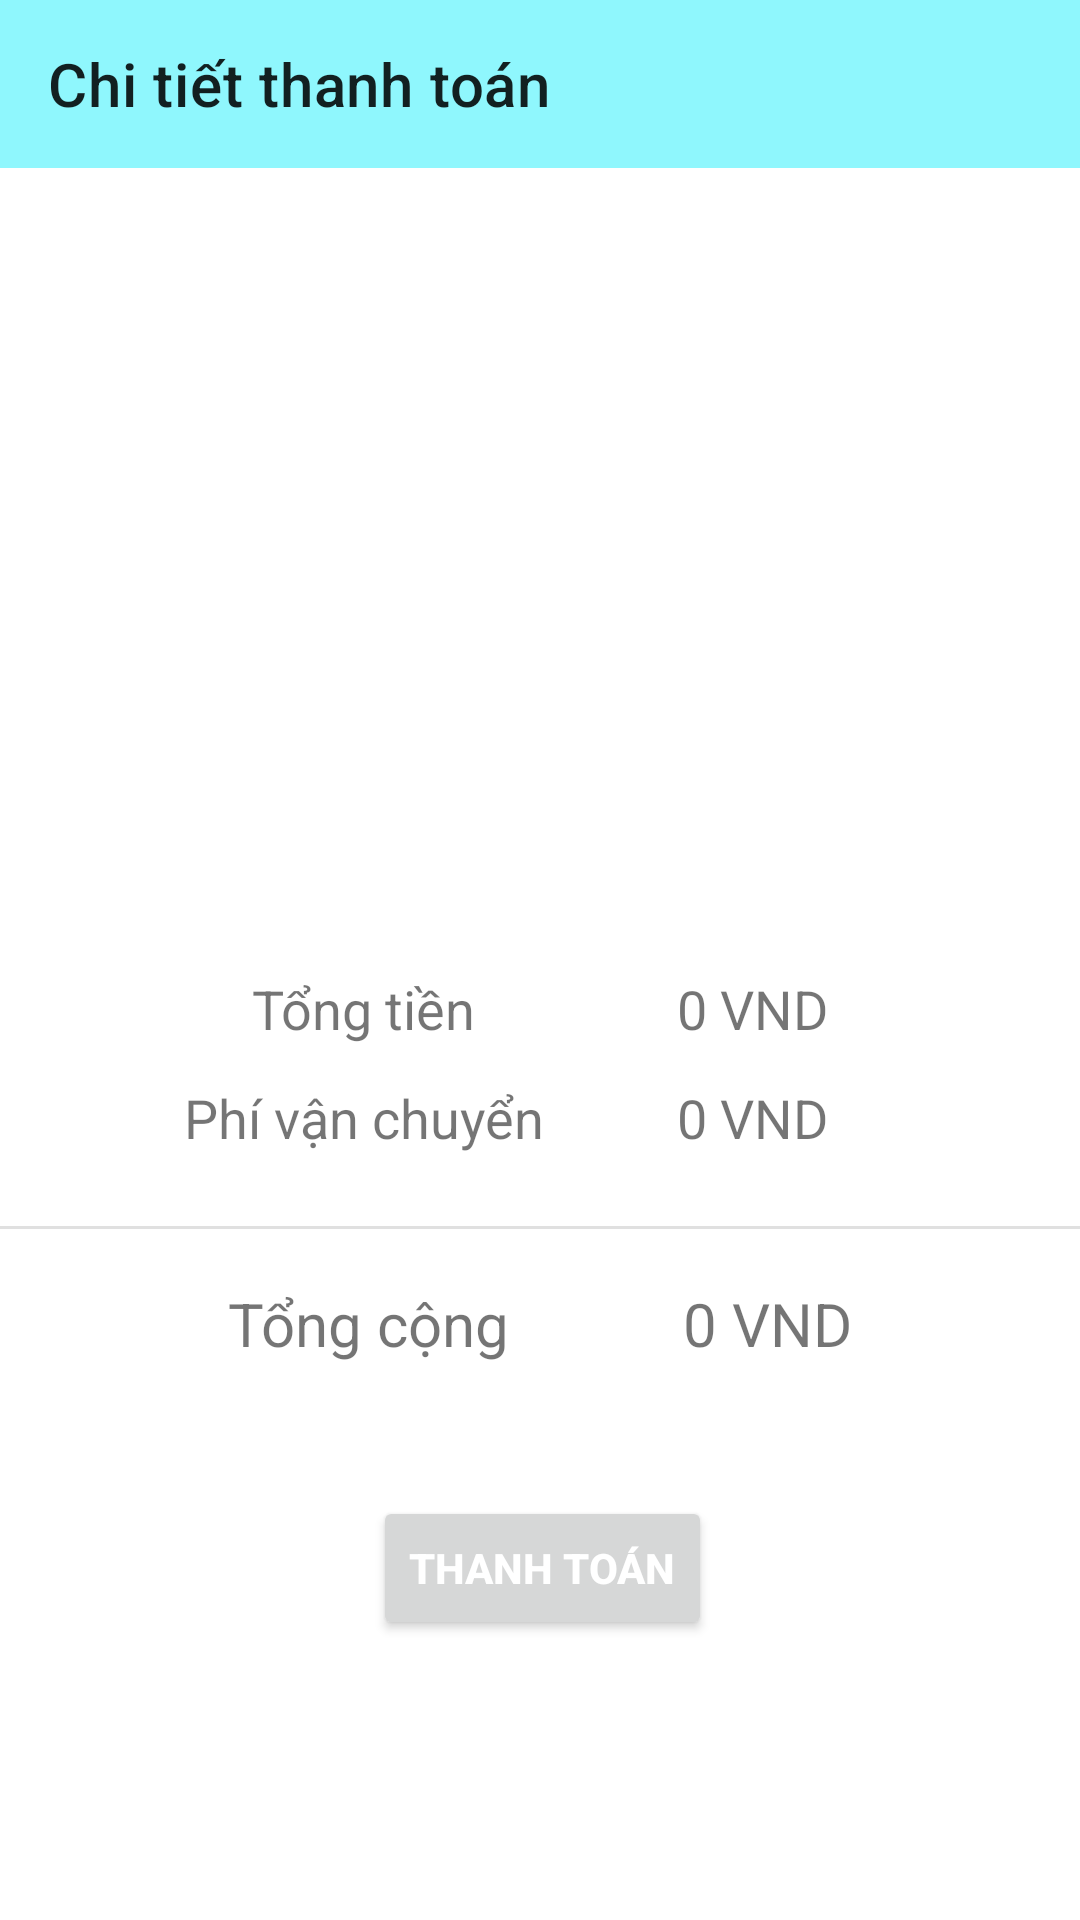

Write the Android layout XML for this screen, with the resource values it uses.
<!-- AndroidManifest.xml: application theme Theme.MyRapidFoodApp -->
<!-- res/layout/activity_payment.xml -->
<?xml version="1.0" encoding="utf-8"?>
<androidx.constraintlayout.widget.ConstraintLayout xmlns:android="http://schemas.android.com/apk/res/android"
    xmlns:app="http://schemas.android.com/apk/res-auto"
    xmlns:tools="http://schemas.android.com/tools"
    android:layout_width="match_parent"
    android:layout_height="match_parent"
    tools:context=".activities.PaymentActivity">

    <androidx.appcompat.widget.Toolbar
        android:id="@+id/payment_toolbar"
        android:background="#8FF7FD"
        android:layout_width="match_parent"
        android:layout_height="wrap_content"
        app:layout_constraintEnd_toEndOf="parent"
        app:layout_constraintHorizontal_bias="0.0"
        app:layout_constraintStart_toStartOf="parent"
        app:layout_constraintTop_toTopOf="parent"
        app:title="Chi tiết thanh toán"/>



    <ImageView
        android:id="@+id/imageView3"
        android:layout_width="340dp"
        android:layout_height="244dp"
        android:layout_marginTop="24dp"
        app:layout_constraintEnd_toEndOf="parent"
        app:layout_constraintHorizontal_bias="0.434"
        app:layout_constraintStart_toStartOf="parent"
        app:layout_constraintTop_toBottomOf="@+id/payment_toolbar"
        app:srcCompat="@drawable/card_prev" />

    <TextView
        android:id="@+id/textView12"
        android:layout_width="wrap_content"
        android:layout_height="wrap_content"
        android:layout_marginStart="84dp"
        android:text="Tổng tiền"
        android:textSize="18sp"
        app:layout_constraintStart_toStartOf="parent"
        app:layout_constraintTop_toBottomOf="@+id/imageView3" />

    <TextView
        android:id="@+id/textView14"
        android:layout_width="wrap_content"
        android:layout_height="wrap_content"
        android:layout_marginTop="12dp"
        android:text="Phí vận chuyển"
        android:textSize="18sp"
        app:layout_constraintEnd_toEndOf="@+id/textView12"
        app:layout_constraintStart_toStartOf="@+id/textView12"
        app:layout_constraintTop_toBottomOf="@+id/textView12" />

    <TextView
        android:id="@+id/sub_total"
        android:layout_width="wrap_content"
        android:layout_height="wrap_content"
        android:layout_marginEnd="84dp"
        android:text="0 VND"
        android:textSize="18sp"
        app:layout_constraintEnd_toEndOf="parent"
        app:layout_constraintTop_toBottomOf="@+id/imageView3" />

    <TextView
        android:id="@+id/shipping"
        android:layout_width="wrap_content"
        android:layout_height="wrap_content"
        android:layout_marginTop="12dp"
        android:text="0 VND"
        android:textSize="18sp"
        app:layout_constraintEnd_toEndOf="@+id/sub_total"
        app:layout_constraintStart_toStartOf="@+id/sub_total"
        app:layout_constraintTop_toBottomOf="@+id/sub_total" />

    <View
        android:id="@+id/divider5"
        android:layout_width="430dp"
        android:layout_height="1dp"
        android:layout_marginTop="24dp"
        android:background="?android:attr/listDivider"
        app:layout_constraintEnd_toEndOf="parent"
        app:layout_constraintStart_toStartOf="parent"
        app:layout_constraintTop_toBottomOf="@+id/textView14" />

    <TextView
        android:id="@+id/textView19"
        android:layout_width="wrap_content"
        android:layout_height="wrap_content"
        android:layout_marginStart="76dp"
        android:layout_marginTop="18dp"
        android:text="Tổng cộng"
        app:layout_constraintStart_toStartOf="parent"
        app:layout_constraintTop_toBottomOf="@+id/divider5"
        android:textSize="20sp"/>

    <TextView
        android:id="@+id/total_amt"
        android:layout_width="wrap_content"
        android:layout_height="wrap_content"
        android:layout_marginTop="18dp"
        android:layout_marginEnd="76dp"
        android:text="0 VND"
        android:textSize="20sp"
        app:layout_constraintEnd_toEndOf="parent"
        app:layout_constraintTop_toBottomOf="@+id/divider5" />

    <Button
        android:id="@+id/pay_btn"
        android:layout_width="wrap_content"
        android:layout_height="wrap_content"
        android:layout_marginTop="44dp"
        android:text="Thanh toán"
        android:textStyle="bold"
        android:textColor="@android:color/white"
        app:layout_constraintEnd_toEndOf="parent"
        app:layout_constraintHorizontal_bias="0.504"
        app:layout_constraintStart_toStartOf="parent"
        app:layout_constraintTop_toBottomOf="@+id/textView19" />

</androidx.constraintlayout.widget.ConstraintLayout>
<!-- resources referenced by this layout -->
<resources>
  <style name="Theme.MyRapidFoodApp" parent="Theme.MaterialComponents.DayNight.NoActionBar">
          
          <item name="colorPrimary">@color/blue</item>
          <item name="colorPrimaryVariant">@color/pink</item>
          <item name="colorOnPrimary">@color/white</item>
          
          <item name="colorSecondary">@color/teal_200</item>
          <item name="colorSecondaryVariant">@color/teal_700</item>
          <item name="colorOnSecondary">@color/black</item>
          
          <item name="android:statusBarColor" tools:targetApi="l">?attr/colorPrimaryVariant</item>
          
      </style>
  <color name="blue">#00F0FF</color>
  <color name="pink">#FF5CCB</color>
  <color name="white">#FFFFFFFF</color>
  <color name="teal_200">#FF03DAC5</color>
  <color name="teal_700">#FF018786</color>
  <color name="black">#FF000000</color>
</resources>
